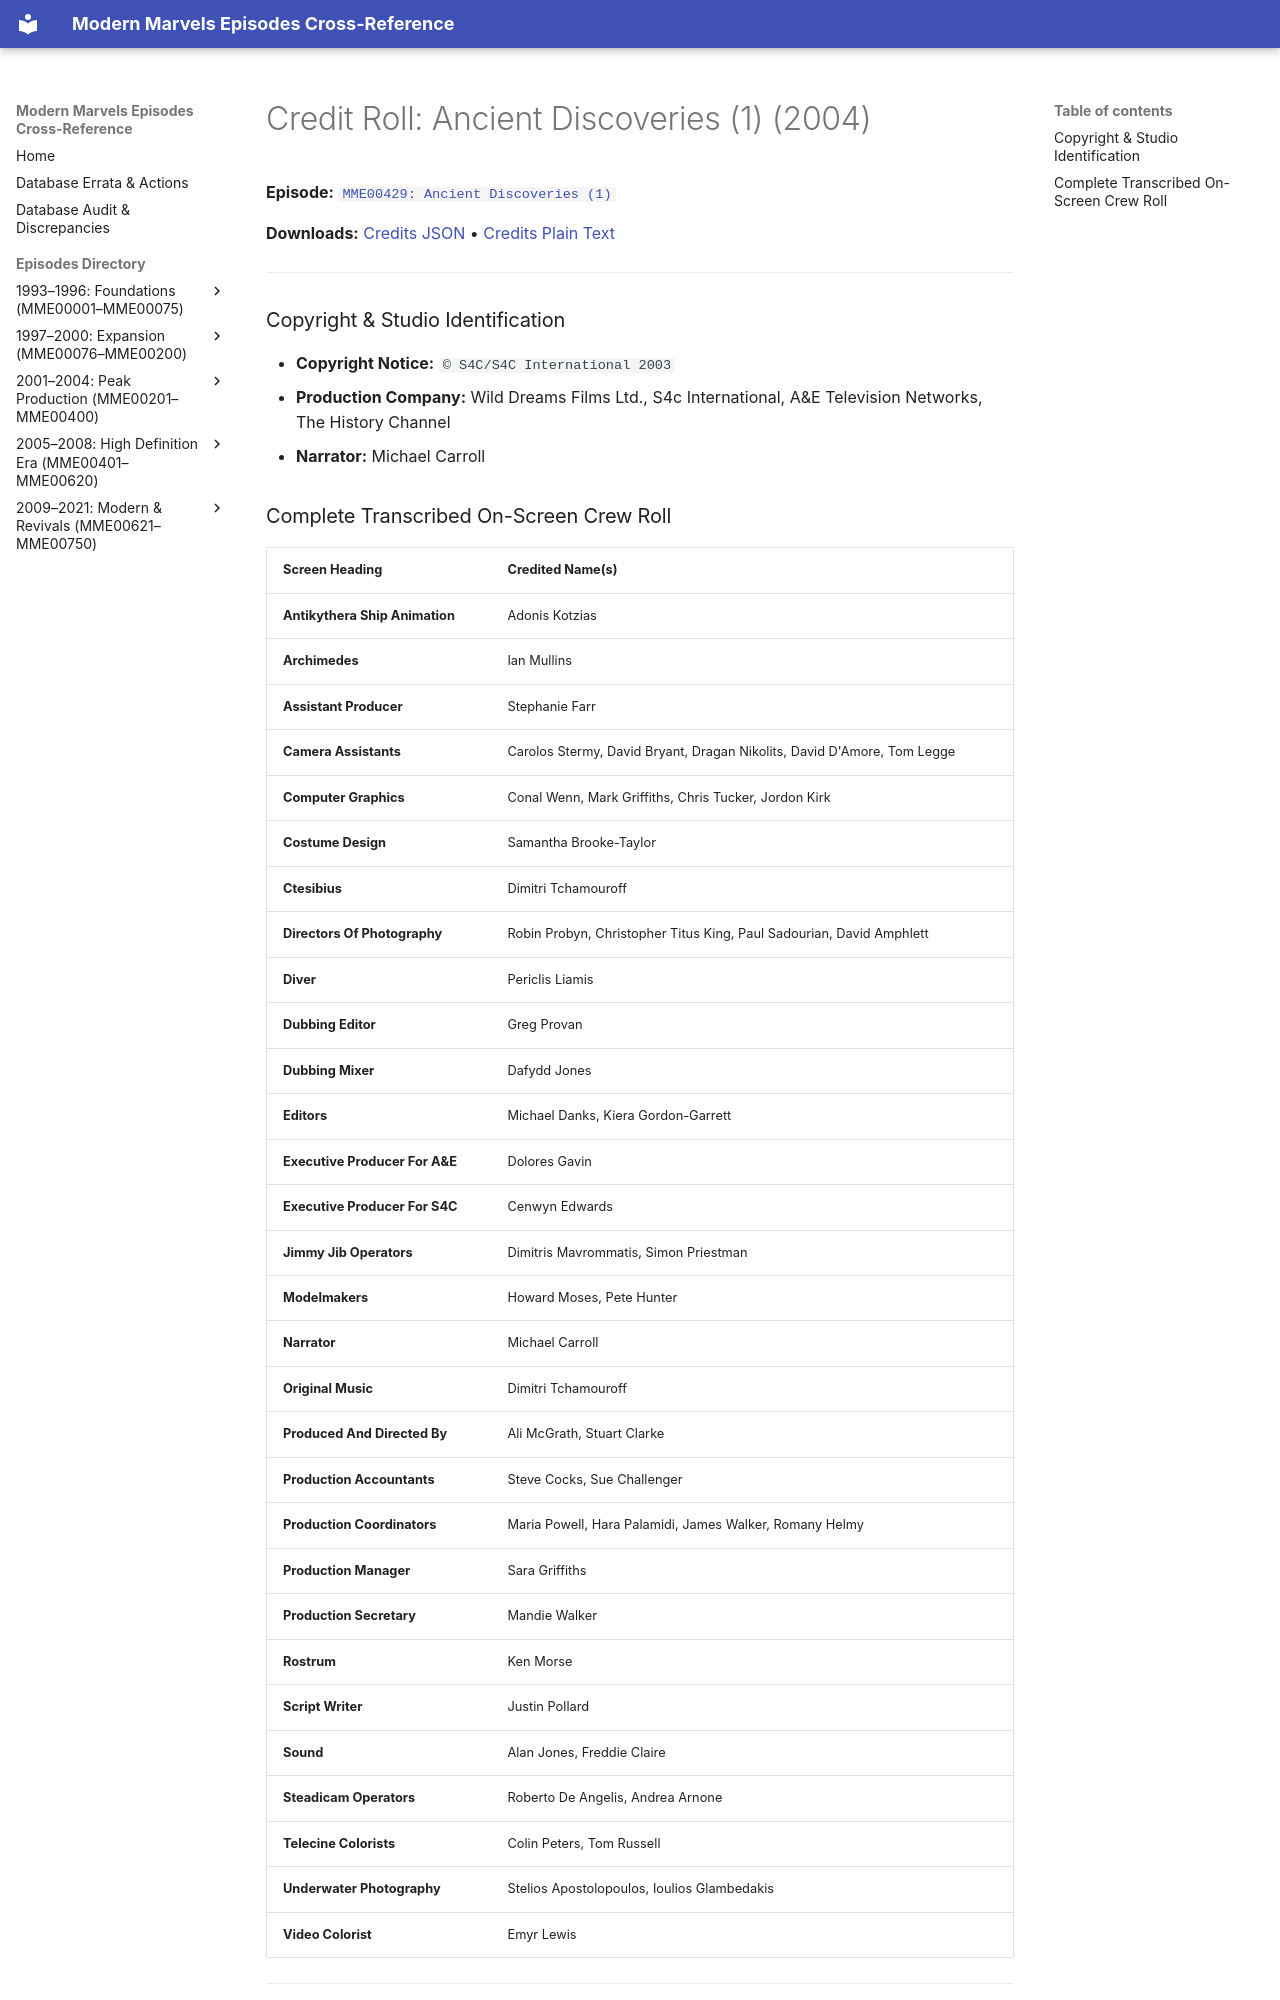

repository: ModernMarvelsFan/ModernMarvels · page: credits/MME00429-credits/index.html · generator: mkdocs

# Credit Roll: Ancient Discoveries (1) (2004)
**Episode:** [`MME00429: Ancient Discoveries (1)`](../episodes/MME00429.md)

**Downloads:** [Credits JSON](json/MME00429-credits.json) • [Credits Plain Text](txt/MME00429-credits.txt)

---

### Copyright & Studio Identification
* **Copyright Notice:** `© S4C/S4C International 2003`
* **Production Company:** Wild Dreams Films Ltd., S4c International, A&E Television Networks, The History Channel
* **Narrator:** Michael Carroll
